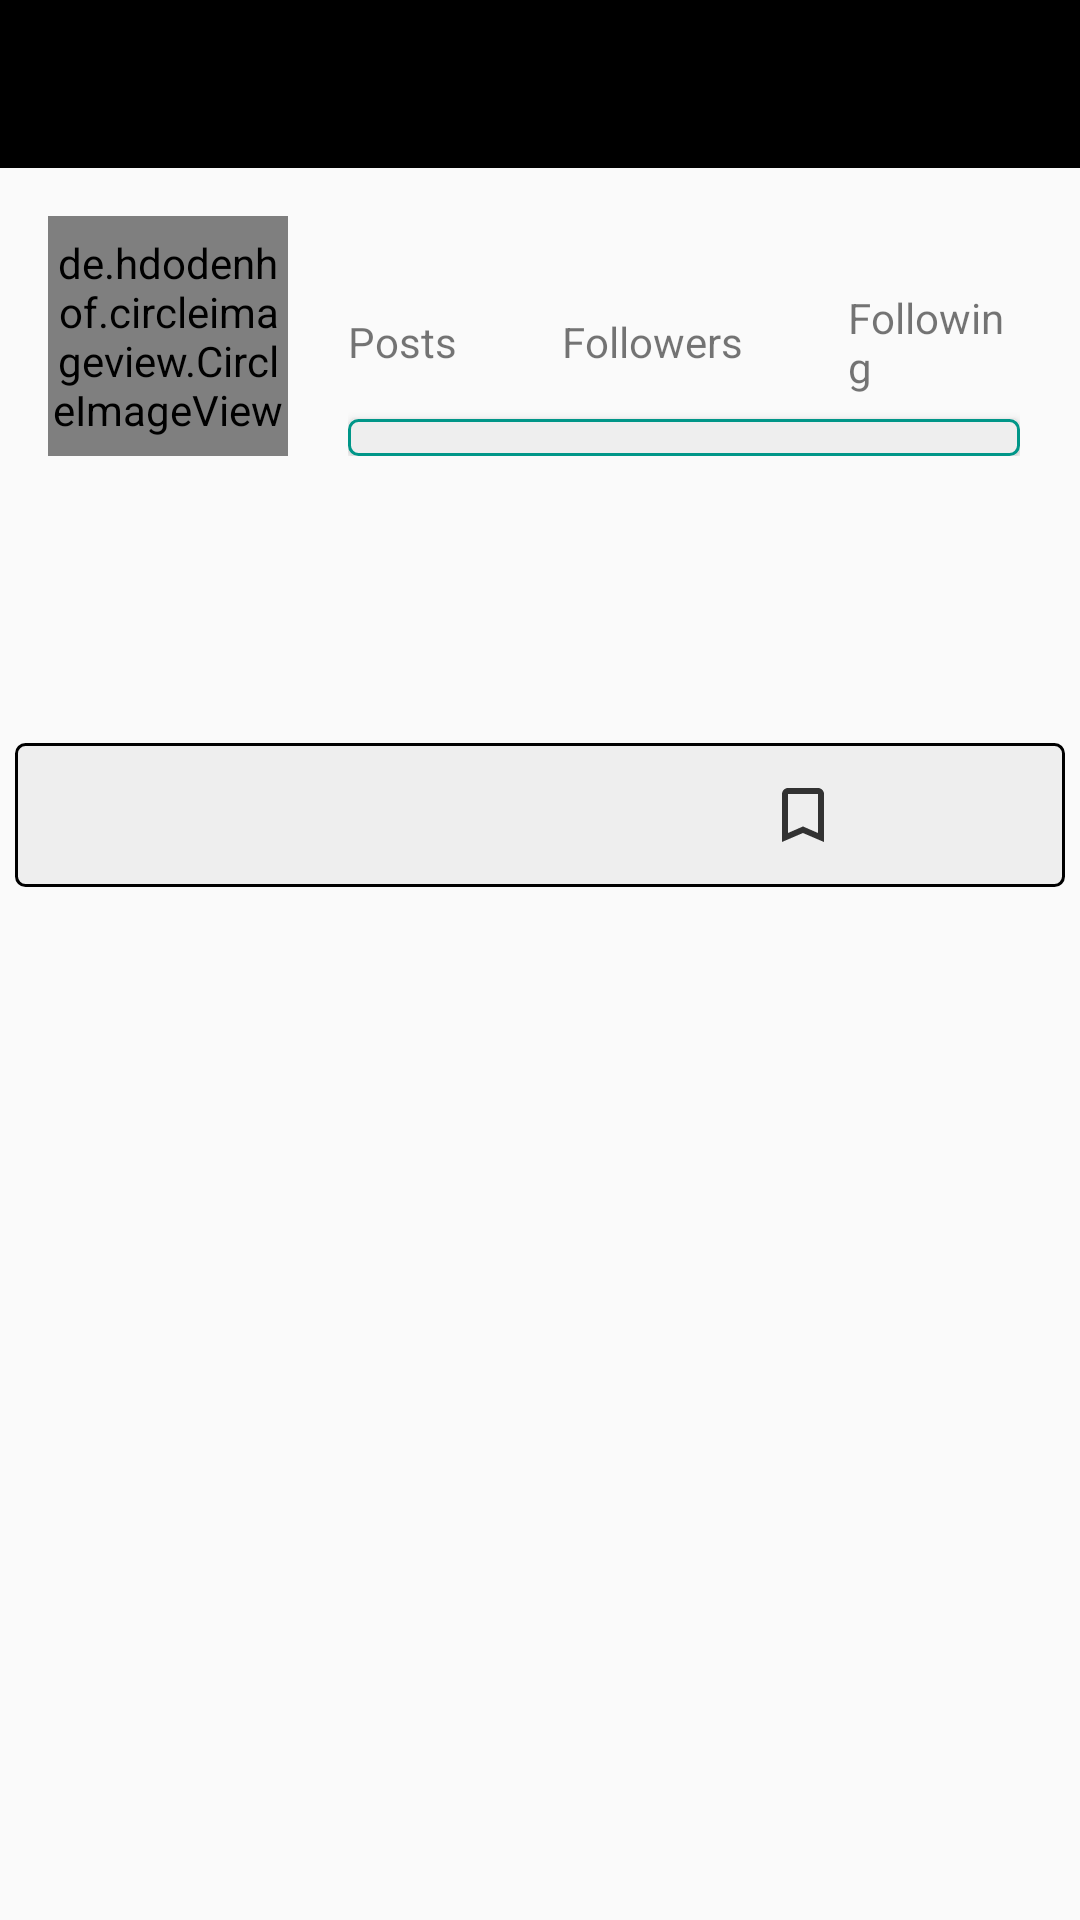

Here is an Android app screen rendered from its layout file. Give the layout XML and the strings, colors and styles it references.
<!-- AndroidManifest.xml: application theme Theme.FOB_Demo -->
<!-- res/layout/fragment_profile.xml -->
<?xml version="1.0" encoding="utf-8"?>
<RelativeLayout xmlns:android="http://schemas.android.com/apk/res/android"
    xmlns:tools="http://schemas.android.com/tools"
    android:layout_width="match_parent"
    android:layout_height="match_parent"
    tools:context=".Fragments.ProfileFragment">

    <com.google.android.material.appbar.AppBarLayout
        android:id="@+id/bar"
        android:layout_width="match_parent"
        android:layout_height="wrap_content"
        android:background="?android:attr/windowBackground"
        android:backgroundTint="@color/black">

        <androidx.appcompat.widget.Toolbar
            android:id="@+id/toolbar"
            android:layout_width="match_parent"
            android:layout_height="wrap_content"
            android:background="@color/black">

            <RelativeLayout
                android:layout_width="match_parent"
                android:layout_height="wrap_content">

                <TextView
                    android:id="@+id/username"
                    android:layout_width="wrap_content"
                    android:layout_height="wrap_content"
                    android:maxLines="1"
                    android:textColor="@color/white"
                    android:textStyle="bold" />

                <ImageView
                    android:id="@+id/options"
                    android:layout_width="wrap_content"
                    android:layout_height="wrap_content"
                    android:layout_alignParentEnd="true"
                    android:layout_marginEnd="10dp"
                    android:src="@drawable/ic_options"
                    tools:ignore="ContentDescription" />

            </RelativeLayout>

        </androidx.appcompat.widget.Toolbar>
    </com.google.android.material.appbar.AppBarLayout>

    <ScrollView
        android:layout_width="match_parent"
        android:layout_height="wrap_content"
        android:layout_below="@id/bar">

        <LinearLayout
            android:layout_width="match_parent"
            android:layout_height="wrap_content"
            android:orientation="vertical">

            <LinearLayout
                android:id="@+id/top_bar"
                android:layout_width="match_parent"
                android:layout_height="wrap_content"
                android:orientation="horizontal"
                android:padding="16dp">

                <de.hdodenhof.circleimageview.CircleImageView
                    android:id="@+id/image_profile"
                    android:layout_width="80dp"
                    android:layout_height="80dp">

                </de.hdodenhof.circleimageview.CircleImageView>

                <LinearLayout
                    android:layout_width="match_parent"
                    android:layout_height="80dp"
                    android:orientation="vertical"
                    android:paddingStart="20dp"
                    android:paddingEnd="4dp">

                    <LinearLayout
                        android:layout_width="match_parent"
                        android:layout_height="wrap_content"
                        android:gravity="center"
                        android:orientation="horizontal">

                        <LinearLayout
                            android:layout_width="wrap_content"
                            android:layout_height="wrap_content"
                            android:orientation="vertical">

                            <TextView
                                android:id="@+id/posts"
                                android:layout_width="wrap_content"
                                android:layout_height="wrap_content"
                                android:layout_gravity="center"
                                android:textColor="@color/black"
                                android:textSize="18sp"
                                android:textStyle="bold" />

                            <TextView
                                android:layout_width="wrap_content"
                                android:layout_height="wrap_content"
                                android:text="Posts"
                                tools:ignore="HardcodedText" />

                        </LinearLayout>

                        <LinearLayout
                            android:layout_width="wrap_content"
                            android:layout_height="wrap_content"
                            android:layout_marginStart="35dp"
                            android:orientation="vertical">

                            <TextView
                                android:id="@+id/followers"
                                android:layout_width="wrap_content"
                                android:layout_height="wrap_content"
                                android:layout_gravity="center"
                                android:textColor="@color/black"
                                android:textSize="18sp"
                                android:textStyle="bold" />

                            <TextView
                                android:layout_width="wrap_content"
                                android:layout_height="wrap_content"
                                android:text="Followers"
                                tools:ignore="HardcodedText" />

                        </LinearLayout>

                        <LinearLayout
                            android:layout_width="wrap_content"
                            android:layout_height="wrap_content"
                            android:layout_marginStart="35dp"
                            android:orientation="vertical">

                            <TextView
                                android:id="@+id/following"
                                android:layout_width="wrap_content"
                                android:layout_height="wrap_content"
                                android:layout_gravity="center"
                                android:textColor="@color/black"
                                android:textSize="18sp"
                                android:textStyle="bold" />

                            <TextView
                                android:layout_width="wrap_content"
                                android:layout_height="wrap_content"
                                android:text="Following"
                                tools:ignore="HardcodedText" />

                        </LinearLayout>
                    </LinearLayout>

                    <Button
                        android:id="@+id/edit_profile"
                        android:layout_width="match_parent"
                        android:layout_height="wrap_content"
                        android:layout_marginTop="8dp"
                        android:background="@drawable/button_background" />

                </LinearLayout>
            </LinearLayout>

            <LinearLayout
                android:id="@+id/mid_bar"
                android:layout_width="match_parent"
                android:layout_height="wrap_content"
                android:orientation="vertical"
                android:padding="12dp">


                <TextView
                    android:id="@+id/fullname"
                    android:layout_width="wrap_content"
                    android:layout_height="wrap_content"
                    android:maxLines="1"
                    android:textColor="@color/black"
                    android:textSize="16sp"
                    android:textStyle="bold" />


                <TextView
                    android:id="@+id/bio"
                    android:layout_width="wrap_content"
                    android:layout_height="wrap_content"
                    android:layout_marginTop="5dp"
                    android:maxLines="5"
                    android:textColor="@color/black" />

            </LinearLayout>

            <LinearLayout
                android:id="@+id/last_bar"
                android:layout_width="match_parent"
                android:layout_height="wrap_content"
                android:layout_marginStart="5dp"
                android:layout_marginEnd="5dp"
                android:layout_marginTop="10dp"
                android:orientation="horizontal"
                android:background="@drawable/button_black">


                <ImageButton
                    android:id="@+id/my_photos"
                    android:layout_width="0dp"
                    android:layout_height="wrap_content"
                    android:layout_weight="1"
                    android:src="@drawable/ic_grid"
                    style="?android:attr/buttonBarButtonStyle"
                    tools:ignore="ContentDescription" />

                <ImageButton
                    android:id="@+id/my_saved_photos"
                    android:layout_width="0dp"
                    android:layout_height="wrap_content"
                    android:layout_weight="1"
                    android:src="@drawable/ic_save"
                    style="?android:attr/buttonBarButtonStyle"
                    tools:ignore="ContentDescription" />

            </LinearLayout>


            <androidx.recyclerview.widget.RecyclerView
                android:id="@+id/recycler_view"
                android:layout_width="match_parent"
                android:layout_height="wrap_content"/>

            <androidx.recyclerview.widget.RecyclerView
                android:id="@+id/recycler_view_save"
                android:layout_width="match_parent"
                android:layout_height="wrap_content"
                android:visibility="gone" />

        </LinearLayout>

    </ScrollView>


</RelativeLayout>
<!-- resources referenced by this layout -->
<resources>
  <color name="black">#FF000000</color>
  <color name="white">#FFFFFFFF</color>
  <!-- drawable button_background (drawable) -->
  <?xml version="1.0" encoding="utf-8"?>
  <shape xmlns:android="http://schemas.android.com/apk/res/android"
      android:shape="rectangle">
      <corners android:radius="3dp" />
      <solid android:color="#eee" />
      <stroke
          android:width="1dp"
          android:color="#009688" />
  
  </shape>
  <!-- drawable button_black (drawable) -->
  <?xml version="1.0" encoding="utf-8"?>
  <shape xmlns:android="http://schemas.android.com/apk/res/android"
      android:shape="rectangle">
      <corners android:radius="3dp" />
      <solid android:color="#eee" />
      <stroke
          android:width="1dp"
          android:color="#000000" />
  
  </shape>
  <!-- drawable ic_save (drawable-anydpi) -->
  <vector xmlns:android="http://schemas.android.com/apk/res/android"
      android:width="24dp"
      android:height="24dp"
      android:viewportWidth="24"
      android:viewportHeight="24"
      android:tint="#020202"
      android:alpha="0.8">
    <path
        android:fillColor="@android:color/white"
        android:pathData="M17,3L7,3c-1.1,0 -1.99,0.9 -1.99,2L5,21l7,-3 7,3L19,5c0,-1.1 -0.9,-2 -2,-2zM17,18l-5,-2.18L7,18L7,5h10v13z"/>
  </vector>
  <style name="Theme.FOB_Demo" parent="Theme.AppCompat.Light.NoActionBar">
          
          <item name="colorPrimary">@color/purple_500</item>
          <item name="colorPrimaryVariant">@color/purple_700</item>
          <item name="colorOnPrimary">@color/white</item>
          
          <item name="colorSecondary">@color/teal_200</item>
          <item name="colorSecondaryVariant">@color/teal_700</item>
          <item name="colorOnSecondary">@color/black</item>
          
          <item name="android:statusBarColor">@color/teal_700</item>
          
      </style>
  <color name="purple_500">#FF6200EE</color>
  <color name="purple_700">#FF3700B3</color>
  <color name="teal_200">#FF03DAC5</color>
  <color name="teal_700">#FF018786</color>
</resources>
